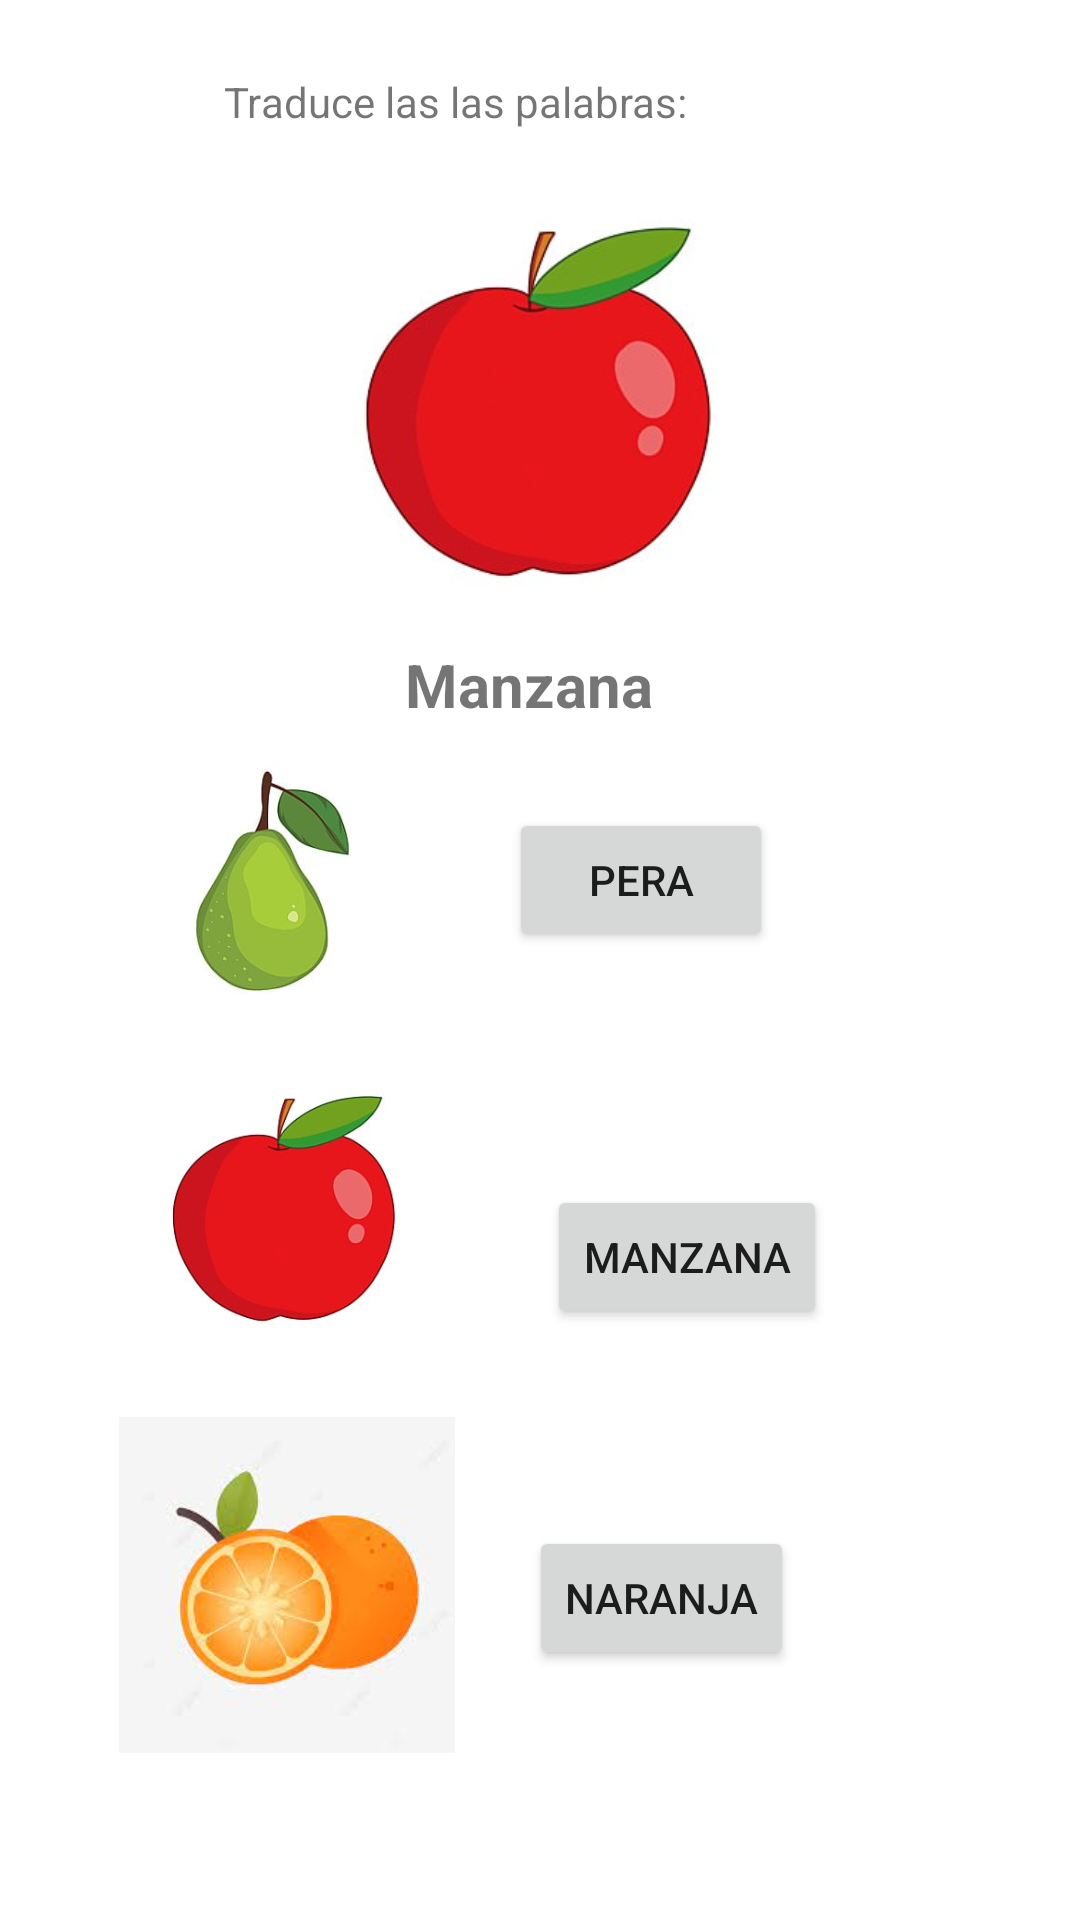

Reconstruct the res/layout file that produces this screen, plus the resources it refers to.
<!-- AndroidManifest.xml: application theme Theme.Idiomaster -->
<!-- res/layout/fragment_jugar.xml -->
<?xml version="1.0" encoding="utf-8"?>
<androidx.constraintlayout.widget.ConstraintLayout xmlns:android="http://schemas.android.com/apk/res/android"
    xmlns:app="http://schemas.android.com/apk/res-auto"
    xmlns:tools="http://schemas.android.com/tools"
    android:layout_width="match_parent"
    android:layout_height="match_parent"
    tools:context=".ui.dashboard.AJugar">

    <TextView
        android:id="@+id/textViewTitulo"
        android:layout_width="211dp"
        android:layout_height="20dp"
        android:text="Traduce las las palabras:"
        app:layout_constraintBottom_toBottomOf="parent"
        app:layout_constraintEnd_toEndOf="parent"
        app:layout_constraintStart_toStartOf="parent"
        app:layout_constraintTop_toTopOf="parent"
        app:layout_constraintVertical_bias="0.039" />

    <ImageView
        android:id="@+id/imageView"
        android:layout_width="172dp"
        android:layout_height="172dp"
        android:src="@drawable/manzana"
        app:layout_constraintBottom_toBottomOf="parent"
        app:layout_constraintEnd_toEndOf="parent"
        app:layout_constraintStart_toStartOf="parent"
        app:layout_constraintTop_toTopOf="parent"
        app:layout_constraintVertical_bias="0.107" />

    <TextView
        android:id="@+id/textViewPalabra"
        android:layout_width="wrap_content"
        android:layout_height="wrap_content"
        android:layout_marginStart="179dp"
        android:layout_marginEnd="175dp"
        android:text="Manzana"
        android:textSize="20dp"
        android:textStyle="bold"
        app:layout_constraintBottom_toBottomOf="parent"
        app:layout_constraintEnd_toEndOf="parent"
        app:layout_constraintHorizontal_bias="0.576"
        app:layout_constraintStart_toStartOf="parent"
        app:layout_constraintTop_toTopOf="parent"
        app:layout_constraintVertical_bias="0.35" />

    <ImageView
        android:id="@+id/imageButtonPera"
        android:layout_width="125dp"
        android:layout_height="110dp"
        android:src="@drawable/pera"
        app:layout_constraintBottom_toBottomOf="parent"
        app:layout_constraintEnd_toEndOf="parent"
        app:layout_constraintHorizontal_bias="0.121"
        app:layout_constraintStart_toStartOf="parent"
        app:layout_constraintTop_toTopOf="parent"
        app:layout_constraintVertical_bias="0.45" />

    <ImageView
        android:id="@+id/imageButtonManzana"
        android:layout_width="114dp"
        android:layout_height="111dp"
        android:src="@drawable/manzana"
        app:layout_constraintBottom_toBottomOf="parent"
        app:layout_constraintEnd_toEndOf="parent"
        app:layout_constraintHorizontal_bias="0.154"
        app:layout_constraintStart_toStartOf="parent"
        app:layout_constraintTop_toTopOf="parent"
        app:layout_constraintVertical_bias="0.659" />

    <ImageView
        android:id="@+id/imageButtonNaranja"
        android:layout_width="112dp"
        android:layout_height="128dp"
        android:src="@drawable/naranja"
        app:layout_constraintBottom_toBottomOf="parent"
        app:layout_constraintEnd_toEndOf="parent"
        app:layout_constraintHorizontal_bias="0.16"
        app:layout_constraintStart_toStartOf="parent"
        app:layout_constraintTop_toTopOf="parent"
        app:layout_constraintVertical_bias="0.907" />

    <Button
        android:id="@+id/buttonPera"
        android:layout_width="wrap_content"
        android:layout_height="wrap_content"
        android:text="Pera"
        app:layout_constraintBottom_toBottomOf="parent"
        app:layout_constraintEnd_toEndOf="parent"
        app:layout_constraintHorizontal_bias="0.624"
        app:layout_constraintStart_toStartOf="parent"
        app:layout_constraintTop_toTopOf="parent"
        app:layout_constraintVertical_bias="0.455" />

    <Button
        android:id="@+id/buttonManzana"
        android:layout_width="wrap_content"
        android:layout_height="wrap_content"
        android:text="Manzana"
        app:layout_constraintBottom_toBottomOf="parent"
        app:layout_constraintEnd_toEndOf="parent"
        app:layout_constraintHorizontal_bias="0.684"
        app:layout_constraintStart_toStartOf="parent"
        app:layout_constraintTop_toTopOf="parent"
        app:layout_constraintVertical_bias="0.667" />

    <Button
        android:id="@+id/buttonNaranja"
        android:layout_width="wrap_content"
        android:layout_height="wrap_content"
        android:text="Naranja"
        app:layout_constraintBottom_toBottomOf="parent"
        app:layout_constraintEnd_toEndOf="parent"
        app:layout_constraintHorizontal_bias="0.649"
        app:layout_constraintStart_toStartOf="parent"
        app:layout_constraintTop_toTopOf="parent"
        app:layout_constraintVertical_bias="0.859" />

</androidx.constraintlayout.widget.ConstraintLayout>
<!-- resources referenced by this layout -->
<resources>
  <!-- drawable manzana: png bitmap (drawable, 44783 bytes) -->
  <!-- drawable naranja: jpg bitmap (drawable, 4508 bytes) -->
  <!-- drawable pera: jpg bitmap (drawable, 6440 bytes) -->
  <style name="Theme.Idiomaster" parent="Theme.MaterialComponents.DayNight.DarkActionBar">
          
          <item name="colorPrimary">@color/azul</item>
          <item name="colorPrimaryVariant">@color/purple_700</item>
          <item name="colorOnPrimary">@color/white</item>
          
          <item name="colorSecondary">@color/teal_200</item>
          <item name="colorSecondaryVariant">@color/teal_700</item>
          <item name="colorOnSecondary">@color/black</item>
  
          <item name="android:toolbarStyle">@color/azul</item>
          
          <item name="android:statusBarColor">@color/black</item>
          
      </style>
  <color name="azul">#71C5E8</color>
  <color name="purple_700">#FF3700B3</color>
  <color name="white">#FFFFFFFF</color>
  <color name="teal_200">#FF03DAC5</color>
  <color name="teal_700">#FF018786</color>
  <color name="black">#FF000000</color>
</resources>
